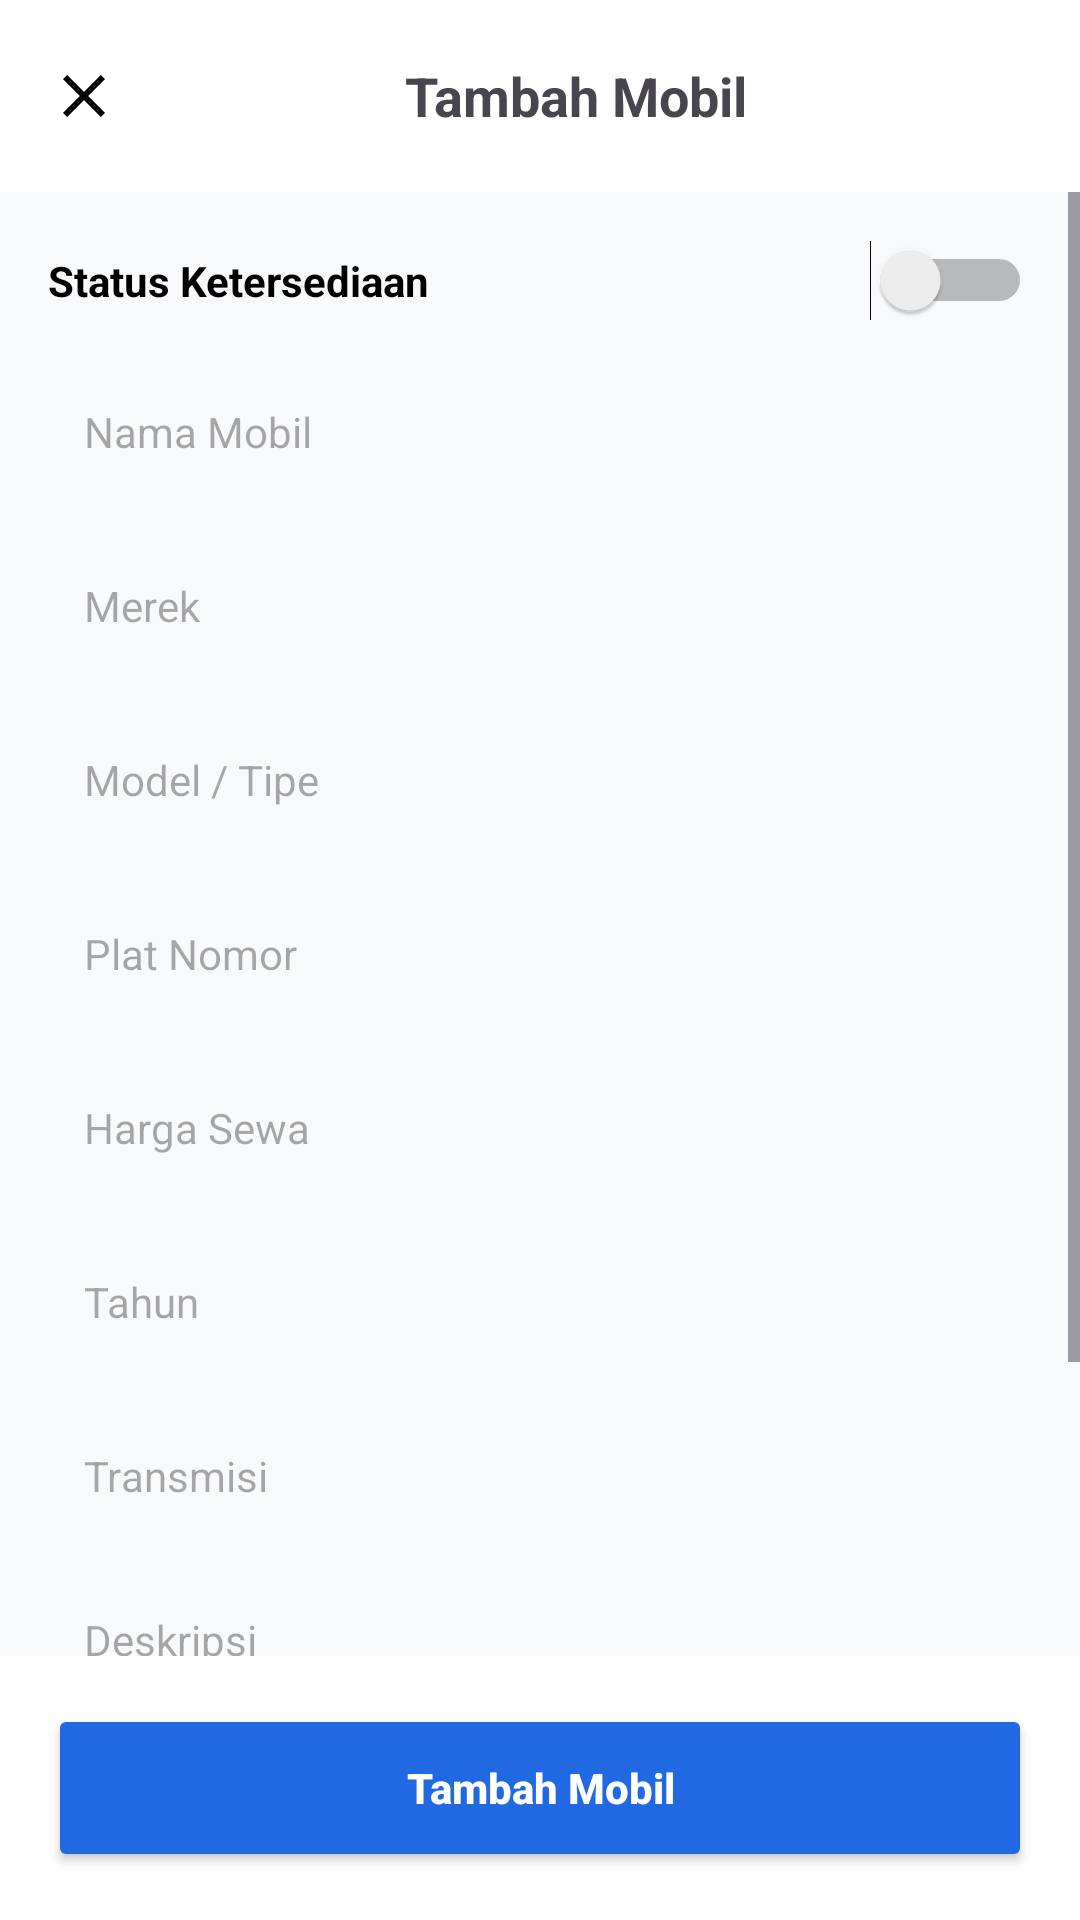

Reconstruct the res/layout file that produces this screen, plus the resources it refers to.
<!-- AndroidManifest.xml: application theme Theme.RentalSystem -->
<!-- res/layout/fragment_tambah_mobil.xml -->
<?xml version="1.0" encoding="utf-8"?>
<RelativeLayout xmlns:android="http://schemas.android.com/apk/res/android"
    xmlns:app="http://schemas.android.com/apk/res-auto"
    android:layout_width="match_parent"
    android:layout_height="match_parent"
    android:background="#F8F9FA">

    
    <LinearLayout
        android:id="@+id/headerBar"
        android:layout_width="match_parent"
        android:layout_height="?attr/actionBarSize"
        android:background="@android:color/white"
        android:gravity="center_vertical"
        android:orientation="horizontal"
        android:paddingHorizontal="16dp">

        <ImageView
            android:id="@+id/btnBack"
            android:layout_width="24dp"
            android:layout_height="24dp"
            android:src="@drawable/ic_close" />

        <TextView
            android:layout_width="0dp"
            android:layout_height="wrap_content"
            android:layout_weight="1"
            android:gravity="center"
            android:text="Tambah Mobil"
            android:textStyle="bold"
            android:textSize="18sp" />
    </LinearLayout>

    <ScrollView
        android:layout_width="match_parent"
        android:layout_height="match_parent"
        android:layout_below="@id/headerBar"
        android:layout_above="@id/containerButton"
        android:fillViewport="true">

        <LinearLayout
            android:layout_width="match_parent"
            android:layout_height="wrap_content"
            android:orientation="vertical"
            android:padding="16dp">

            
            <LinearLayout
                android:layout_width="match_parent"
                android:layout_height="wrap_content"
                android:gravity="center_vertical"
                android:layout_marginBottom="12dp">

                <TextView
                    android:layout_width="0dp"
                    android:layout_height="wrap_content"
                    android:layout_weight="1"
                    android:text="Status Ketersediaan"
                    android:textStyle="bold"
                    android:textColor="@android:color/black"/>

                <Switch
                    android:id="@+id/switchStatus"
                    android:layout_width="wrap_content"
                    android:layout_height="wrap_content" />
            </LinearLayout>

            <EditText
                android:id="@+id/etNamaMobil"
                android:layout_width="match_parent"
                android:layout_height="50dp"
                android:background="@drawable/bg_input"
                android:hint="Nama Mobil"
                android:paddingHorizontal="12dp"
                android:textSize="14sp"/>

            <EditText
                android:id="@+id/etMerek"
                android:layout_width="match_parent"
                android:layout_height="50dp"
                android:layout_marginTop="8dp"
                android:background="@drawable/bg_input"
                android:hint="Merek"
                android:paddingHorizontal="12dp"
                android:textSize="14sp"/>

            <EditText
                android:id="@+id/etModel"
                android:layout_width="match_parent"
                android:layout_height="50dp"
                android:layout_marginTop="8dp"
                android:background="@drawable/bg_input"
                android:hint="Model / Tipe"
                android:paddingHorizontal="12dp"
                android:textSize="14sp"/>

            <EditText
                android:id="@+id/etPlatNomor"
                android:layout_width="match_parent"
                android:layout_height="50dp"
                android:layout_marginTop="8dp"
                android:background="@drawable/bg_input"
                android:hint="Plat Nomor"
                android:paddingHorizontal="12dp"
                android:textSize="14sp"/>

            <EditText
                android:id="@+id/etHargaSewa"
                android:layout_width="match_parent"
                android:layout_height="50dp"
                android:layout_marginTop="8dp"
                android:background="@drawable/bg_input"
                android:hint="Harga Sewa"
                android:inputType="number"
                android:paddingHorizontal="12dp"
                android:textSize="14sp"/>

            <EditText
                android:id="@+id/etTahun"
                android:layout_width="match_parent"
                android:layout_height="50dp"
                android:layout_marginTop="8dp"
                android:background="@drawable/bg_input"
                android:hint="Tahun"
                android:inputType="number"
                android:paddingHorizontal="12dp"
                android:textSize="14sp"/>

            <EditText
                android:id="@+id/etTransmisi"
                android:layout_width="match_parent"
                android:layout_height="50dp"
                android:layout_marginTop="8dp"
                android:background="@drawable/bg_input"
                android:hint="Transmisi"
                android:paddingHorizontal="12dp"
                android:textSize="14sp"/>

            <EditText
                android:id="@+id/etDeskripsi"
                android:layout_width="match_parent"
                android:layout_height="wrap_content"
                android:layout_marginTop="8dp"
                android:background="@drawable/bg_input"
                android:hint="Deskripsi"
                android:minLines="3"
                android:gravity="top"
                android:padding="12dp"
                android:textSize="14sp"/>

            <EditText
                android:id="@+id/etTerakhirServis"
                android:layout_width="match_parent"
                android:layout_height="50dp"
                android:layout_marginTop="8dp"
                android:background="@drawable/bg_input"
                android:hint="Terakhir Servis"
                android:focusable="false"
                android:paddingHorizontal="12dp"
                android:textSize="14sp"/>

        </LinearLayout>
    </ScrollView>

    <LinearLayout
        android:id="@+id/containerButton"
        android:layout_alignParentBottom="true"
        android:layout_width="match_parent"
        android:layout_height="wrap_content"
        android:background="@android:color/white"
        android:padding="16dp">

        <Button
            android:id="@+id/btnSimpan"
            android:layout_width="match_parent"
            android:layout_height="56dp"
            android:text="Tambah Mobil"
            android:textAllCaps="false"
            android:textStyle="bold"
            android:textColor="@android:color/white"
            android:backgroundTint="#2169E3"/>
    </LinearLayout>

</RelativeLayout>
<!-- resources referenced by this layout -->
<resources>
  <!-- drawable ic_close (drawable) -->
  <vector xmlns:android="http://schemas.android.com/apk/res/android"
      android:width="20dp"
      android:height="20dp"
      android:viewportWidth="24"
      android:viewportHeight="24">
      <path
          android:fillColor="#000000"
          android:pathData="M19,6.41L17.59,5 12,10.59 6.41,5 5,6.41 10.59,12 5,17.59 6.41,19 12,13.41 17.59,19 19,17.59 13.41,12z"/>
  </vector>
  <style name="Theme.RentalSystem" parent="Base.Theme.RentalSystem" />
  <style name="Base.Theme.RentalSystem" parent="Theme.Material3.DayNight.NoActionBar">
          
      </style>
</resources>
